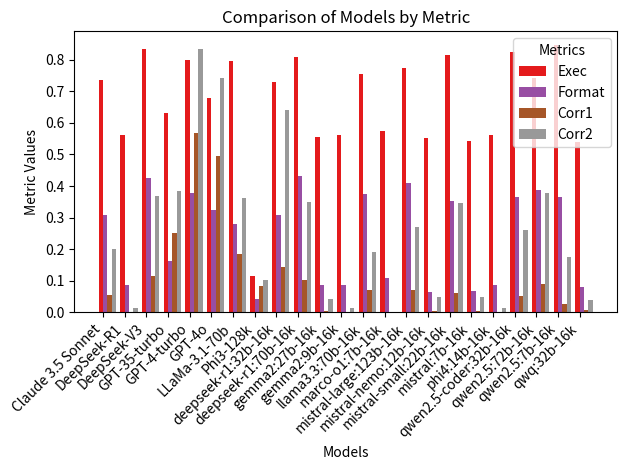

Python code for this plot:
import matplotlib.pyplot as plt
import pandas as pd
import numpy as np

# 构造数据，每个字典对应表中一行记录
data = [
    {"Model": "GPT-4o", "DataType": "Data I",    "Exec": 0.714, "Format": 0.330, "Corr1": 0.367, "Corr2": 0.540},
    {"Model": "GPT-4o", "DataType": "Data II",   "Exec": 0.540, "Format": 0.111, "Corr1": 1.000, "Corr2": 1.000},
    {"Model": "GPT-4o", "DataType": "Data III",  "Exec": 0.778, "Format": 0.531, "Corr1": 0.422, "Corr2": 0.861},
    {"Model": "GPT-4o", "DataType": "Mean Value","Exec": 0.677, "Format": 0.324, "Corr1": 0.494, "Corr2": 0.741},

    {"Model": "LLaMa-3.1-70b", "DataType": "Data I",    "Exec": 0.690, "Format": 0.265, "Corr1": 0.239, "Corr2": 0.493},
    {"Model": "LLaMa-3.1-70b", "DataType": "Data II",   "Exec": 0.889, "Format": 0.003, "Corr1": 0.000, "Corr2": 0.000},
    {"Model": "LLaMa-3.1-70b", "DataType": "Data III",  "Exec": 0.806, "Format": 0.569, "Corr1": 0.145, "Corr2": 0.261},
    {"Model": "LLaMa-3.1-70b", "DataType": "Mean Value","Exec": 0.794, "Format": 0.279, "Corr1": 0.186, "Corr2": 0.363},

    {"Model": "GPT-4-turbo", "DataType": "Data I",    "Exec": 0.717, "Format": 0.456, "Corr1": 0.665, "Corr2": 0.949},
    {"Model": "GPT-4-turbo", "DataType": "Data II",   "Exec": 0.711, "Format": 0.056, "Corr1": 0.522, "Corr2": 0.556},
    {"Model": "GPT-4-turbo", "DataType": "Data III",  "Exec": 0.967, "Format": 0.622, "Corr1": 0.518, "Corr2": 1.000},
    {"Model": "GPT-4-turbo", "DataType": "Mean Value","Exec": 0.798, "Format": 0.378, "Corr1": 0.568, "Corr2": 0.835},

    {"Model": "GPT-35-turbo", "DataType": "Data I",    "Exec": 0.556, "Format": 0.100, "Corr1": 0.323, "Corr2": 0.453},
    {"Model": "GPT-35-turbo", "DataType": "Data II",   "Exec": 0.567, "Format": 0.000, "Corr1": 0.000, "Corr2": 0.000},
    {"Model": "GPT-35-turbo", "DataType": "Data III",  "Exec": 0.767, "Format": 0.389, "Corr1": 0.431, "Corr2": 0.696},
    {"Model": "GPT-35-turbo", "DataType": "Mean Value","Exec": 0.630, "Format": 0.163, "Corr1": 0.251, "Corr2": 0.383},

    {"Model": "Claude 3.5 Sonnet", "DataType": "Data I",    "Exec": 0.874, "Format": 0.592, "Corr1": 0.052, "Corr2": 0.159},
    {"Model": "Claude 3.5 Sonnet", "DataType": "Data II",   "Exec": 0.578, "Format": 0.094, "Corr1": 0.117, "Corr2": 0.444},
    {"Model": "Claude 3.5 Sonnet", "DataType": "Data III",  "Exec": 0.756, "Format": 0.234, "Corr1": -0.000,"Corr2": 0.000},
    {"Model": "Claude 3.5 Sonnet", "DataType": "Mean Value","Exec": 0.736, "Format": 0.307, "Corr1": 0.056, "Corr2": 0.201},

    {"Model": "Phi3-128k", "DataType": "Data I",    "Exec": 0.117, "Format": 0.111, "Corr1": 0.186, "Corr2": 0.222},
    {"Model": "Phi3-128k", "DataType": "Data II",   "Exec": 0.172, "Format": 0.000, "Corr1": 0.000, "Corr2": 0.000},
    {"Model": "Phi3-128k", "DataType": "Data III",  "Exec": 0.056, "Format": 0.022, "Corr1": 0.063, "Corr2": 0.084},
    {"Model": "Phi3-128k", "DataType": "Mean Value","Exec": 0.115, "Format": 0.044, "Corr1": 0.083, "Corr2": 0.102},

    {"Model": "phi4:14b-16k", "DataType": "Data I",    "Exec": 0.635, "Format": 0.158, "Corr1": 0.003, "Corr2": 0.043},
    {"Model": "phi4:14b-16k", "DataType": "Data II",   "Exec": 0.532, "Format": 0.001, "Corr1": 0.000, "Corr2": 0.000},
    {"Model": "phi4:14b-16k", "DataType": "Data III",  "Exec": 0.516, "Format": 0.102, "Corr1": 0.000, "Corr2": 0.001},
    {"Model": "phi4:14b-16k", "DataType": "Mean Value","Exec": 0.561, "Format": 0.087, "Corr1": 0.001, "Corr2": 0.015},

    {"Model": "mistral:7b-16k", "DataType": "Data I",    "Exec": 0.571, "Format": 0.064, "Corr1": 0.011, "Corr2": 0.112},
    {"Model": "mistral:7b-16k", "DataType": "Data II",   "Exec": 0.516, "Format": 0.001, "Corr1": 0.000, "Corr2": 0.000},
    {"Model": "mistral:7b-16k", "DataType": "Data III",  "Exec": 0.540, "Format": 0.137, "Corr1": 0.005, "Corr2": 0.031},
    {"Model": "mistral:7b-16k", "DataType": "Mean Value","Exec": 0.542, "Format": 0.067, "Corr1": 0.005, "Corr2": 0.048},

    {"Model": "mistral-nemo:12b-16k", "DataType": "Data I",    "Exec": 0.603, "Format": 0.125, "Corr1": 0.015, "Corr2": 0.143},
    {"Model": "mistral-nemo:12b-16k", "DataType": "Data II",   "Exec": 0.508, "Format": 0.002, "Corr1": 0.000, "Corr2": 0.000},
    {"Model": "mistral-nemo:12b-16k", "DataType": "Data III",  "Exec": 0.548, "Format": 0.072, "Corr1": 0.000, "Corr2": 0.002},
    {"Model": "mistral-nemo:12b-16k", "DataType": "Mean Value","Exec": 0.553, "Format": 0.066, "Corr1": 0.005, "Corr2": 0.048},

    {"Model": "mistral-small:22b-16k", "DataType": "Data I",    "Exec": 0.770, "Format": 0.397, "Corr1": 0.133, "Corr2": 0.462},
    {"Model": "mistral-small:22b-16k", "DataType": "Data II",   "Exec": 0.825, "Format": 0.039, "Corr1": 0.033, "Corr2": 0.306},
    {"Model": "mistral-small:22b-16k", "DataType": "Data III",  "Exec": 0.849, "Format": 0.623, "Corr1": 0.021, "Corr2": 0.268},
    {"Model": "mistral-small:22b-16k", "DataType": "Mean Value","Exec": 0.815, "Format": 0.353, "Corr1": 0.062, "Corr2": 0.345},

    {"Model": "gemma2:9b-16k", "DataType": "Data I",    "Exec": 0.635, "Format": 0.158, "Corr1": 0.003, "Corr2": 0.043},
    {"Model": "gemma2:9b-16k", "DataType": "Data II",   "Exec": 0.532, "Format": 0.001, "Corr1": 0.000, "Corr2": 0.000},
    {"Model": "gemma2:9b-16k", "DataType": "Data III",  "Exec": 0.516, "Format": 0.102, "Corr1": 0.000, "Corr2": 0.001},
    {"Model": "gemma2:9b-16k", "DataType": "Mean Value","Exec": 0.561, "Format": 0.087, "Corr1": 0.001, "Corr2": 0.015},

    {"Model": "gemma2:27b-16k", "DataType": "Data I",    "Exec": 0.619, "Format": 0.127, "Corr1": 0.010, "Corr2": 0.118},
    {"Model": "gemma2:27b-16k", "DataType": "Data II",   "Exec": 0.500, "Format": 0.001, "Corr1": 0.000, "Corr2": 0.000},
    {"Model": "gemma2:27b-16k", "DataType": "Data III",  "Exec": 0.548, "Format": 0.134, "Corr1": 0.001, "Corr2": 0.006},
    {"Model": "gemma2:27b-16k", "DataType": "Mean Value","Exec": 0.556, "Format": 0.087, "Corr1": 0.004, "Corr2": 0.041},

    {"Model": "qwen2.5:7b-16k", "DataType": "Data I",    "Exec": 0.778, "Format": 0.378, "Corr1": 0.042, "Corr2": 0.104},
    {"Model": "qwen2.5:7b-16k", "DataType": "Data II",   "Exec": 0.849, "Format": 0.030, "Corr1": 0.039, "Corr2": 0.333},
    {"Model": "qwen2.5:7b-16k", "DataType": "Data III",  "Exec": 0.913, "Format": 0.691, "Corr1": -0.001,"Corr2": 0.087},
    {"Model": "qwen2.5:7b-16k", "DataType": "Mean Value","Exec": 0.847, "Format": 0.366, "Corr1": 0.027, "Corr2": 0.175},

    {"Model": "qwen2.5-coder:32b-16k", "DataType": "Data I",    "Exec": 0.786, "Format": 0.430, "Corr1": 0.065, "Corr2": 0.412},
    {"Model": "qwen2.5-coder:32b-16k", "DataType": "Data II",   "Exec": 0.825, "Format": 0.036, "Corr1": 0.028, "Corr2": 0.231},
    {"Model": "qwen2.5-coder:32b-16k", "DataType": "Data III",  "Exec": 0.857, "Format": 0.627, "Corr1": 0.065, "Corr2": 0.137},
    {"Model": "qwen2.5-coder:32b-16k", "DataType": "Mean Value","Exec": 0.823, "Format": 0.364, "Corr1": 0.053, "Corr2": 0.260},

    {"Model": "marco-o1:7b-16k", "DataType": "Data I",    "Exec": 0.611, "Format": 0.136, "Corr1": 0.000, "Corr2": 0.003},
    {"Model": "marco-o1:7b-16k", "DataType": "Data II",   "Exec": 0.492, "Format": 0.001, "Corr1": 0.000, "Corr2": 0.000},
    {"Model": "marco-o1:7b-16k", "DataType": "Data III",  "Exec": 0.619, "Format": 0.188, "Corr1": 0.001, "Corr2": 0.005},
    {"Model": "marco-o1:7b-16k", "DataType": "Mean Value","Exec": 0.574, "Format": 0.108, "Corr1": 0.001, "Corr2": 0.002},

    {"Model": "deepseek-r1:32b-16k", "DataType": "Data I",    "Exec": 0.698, "Format": 0.220, "Corr1": 0.048, "Corr2": 0.361},
    {"Model": "deepseek-r1:32b-16k", "DataType": "Data II",   "Exec": 0.627, "Format": 0.084, "Corr1": 0.069, "Corr2": 0.556},
    {"Model": "deepseek-r1:32b-16k", "DataType": "Data III",  "Exec": 0.857, "Format": 0.621, "Corr1": 0.312, "Corr2": 1.000},
    {"Model": "deepseek-r1:32b-16k", "DataType": "Mean Value","Exec": 0.728, "Format": 0.308, "Corr1": 0.143, "Corr2": 0.639},

    {"Model": "qwq:32b-16k", "DataType": "Data I",    "Exec": 0.579, "Format": 0.105, "Corr1": 0.022, "Corr2": 0.112},
    {"Model": "qwq:32b-16k", "DataType": "Data II",   "Exec": 0.500, "Format": 0.005, "Corr1": 0.000, "Corr2": 0.000},
    {"Model": "qwq:32b-16k", "DataType": "Data III",  "Exec": 0.540, "Format": 0.131, "Corr1": 0.001, "Corr2": 0.004},
    {"Model": "qwq:32b-16k", "DataType": "Mean Value","Exec": 0.540, "Format": 0.081, "Corr1": 0.008, "Corr2": 0.039},

    {"Model": "llama3.3:70b-16k", "DataType": "Data I",    "Exec": 0.698, "Format": 0.271, "Corr1": 0.069, "Corr2": 0.475},
    {"Model": "llama3.3:70b-16k", "DataType": "Data II",   "Exec": 0.722, "Format": 0.001, "Corr1": 0.000, "Corr2": 0.000},
    {"Model": "llama3.3:70b-16k", "DataType": "Data III",  "Exec": 0.619, "Format": 0.280, "Corr1": 0.083, "Corr2": 0.338},
    {"Model": "llama3.3:70b-16k", "DataType": "Mean Value","Exec": 0.754, "Format": 0.376, "Corr1": 0.071, "Corr2": 0.191},

    {"Model": "qwen2.5:72b-16k", "DataType": "Data I",    "Exec": 0.794, "Format": 0.428, "Corr1": 0.116, "Corr2": 0.338},
    {"Model": "qwen2.5:72b-16k", "DataType": "Data II",   "Exec": 0.587, "Format": 0.038, "Corr1": 0.012, "Corr2": 0.111},
    {"Model": "qwen2.5:72b-16k", "DataType": "Data III",  "Exec": 0.881, "Format": 0.664, "Corr1": 0.083, "Corr2": 0.124},
    {"Model": "qwen2.5:72b-16k", "DataType": "Mean Value","Exec": 0.741, "Format": 0.386, "Corr1": 0.091, "Corr2": 0.377},

    {"Model": "deepseek-r1:70b-16k", "DataType": "Data I",    "Exec": 0.873, "Format": 0.584, "Corr1": 0.165, "Corr2": 0.467},
    {"Model": "deepseek-r1:70b-16k", "DataType": "Data II",   "Exec": 0.659, "Format": 0.019, "Corr1": 0.026, "Corr2": 0.222},
    {"Model": "deepseek-r1:70b-16k", "DataType": "Data III",  "Exec": 0.889, "Format": 0.692, "Corr1": 0.113, "Corr2": 0.356},
    {"Model": "deepseek-r1:70b-16k", "DataType": "Mean Value","Exec": 0.807, "Format": 0.432, "Corr1": 0.102, "Corr2": 0.348},

    {"Model": "mistral-large:123b-16k", "DataType": "Data I",    "Exec": 0.881, "Format": 0.546, "Corr1": 0.112, "Corr2": 0.446},
    {"Model": "mistral-large:123b-16k", "DataType": "Data II",   "Exec": 0.556, "Format": 0.016, "Corr1": 0.022, "Corr2": 0.222},
    {"Model": "mistral-large:123b-16k", "DataType": "Data III",  "Exec": 0.881, "Format": 0.671, "Corr1": 0.077, "Corr2": 0.141},
    {"Model": "mistral-large:123b-16k", "DataType": "Mean Value","Exec": 0.772, "Format": 0.411, "Corr1": 0.070, "Corr2": 0.270},

    {"Model": "DeepSeek-R1", "DataType": "Data I",    "Exec": 0.978, "Format": 0.813, "Corr1": 0.064, "Corr2": 0.154},
    {"Model": "DeepSeek-R1", "DataType": "Data II",   "Exec": 0.933, "Format": 0.365, "Corr1": 0.500, "Corr2": 1.000},
    {"Model": "DeepSeek-R1", "DataType": "Data III",  "Exec": 0.516, "Format": 0.102, "Corr1": 0.000, "Corr2": 0.001},
    {"Model": "DeepSeek-R1", "DataType": "Mean Value","Exec": 0.561, "Format": 0.087, "Corr1": 0.001, "Corr2": 0.015},

    {"Model": "DeepSeek-V3", "DataType": "Data I",    "Exec": 0.889, "Format": 0.596, "Corr1": 0.157, "Corr2": 0.394},
    {"Model": "DeepSeek-V3", "DataType": "Data II",   "Exec": 0.711, "Format": 0.026, "Corr1": 0.036, "Corr2": 0.222},
    {"Model": "DeepSeek-V3", "DataType": "Data III",  "Exec": 0.896, "Format": 0.654, "Corr1": 0.154, "Corr2": 0.489},
    {"Model": "DeepSeek-V3", "DataType": "Mean Value","Exec": 0.832, "Format": 0.425, "Corr1": 0.116, "Corr2": 0.368},
]



# Extract unique models and data types
models = sorted(set(d["Model"] for d in data))
data_types = sorted(set(d["DataType"] for d in data))

# Prepare data for plotting
bar_width = 0.2
index = np.arange(len(models))
colors = plt.cm.Set1(np.linspace(0, 1, len(data_types)))

# Create subplots
fig, ax = plt.subplots()

# Iterate over each metric (Corr1, Corr2)
metrics = ["Exec","Format","Corr1", "Corr2"]
for i, metric in enumerate(metrics):
    values = []
    for model in models:
        # Find the value for the current model and data type
        value = [d[metric] for d in data if d["Model"] == model and d["DataType"] == "Mean Value"]
        values.append(value[0] if value else 0)  # Default to 0 if no value found

    # Plot bars for the current metric
    ax.bar(index + i * bar_width, values, bar_width, label=metric, color=colors[i])

# Set labels, title, and legend
ax.set_xlabel('Models')
ax.set_ylabel('Metric Values')
ax.set_title('Comparison of Models by Metric')
ax.set_xticks(index + bar_width / 2)  # Center the x-ticks
ax.set_xticklabels(models, rotation=45, ha='right')  # Rotate labels for readability
ax.legend(title="Metrics")

# Show the plot
plt.tight_layout()

# 输出图片到文件
plt.savefig("output.png", dpi=300, bbox_inches='tight')
plt.show()
